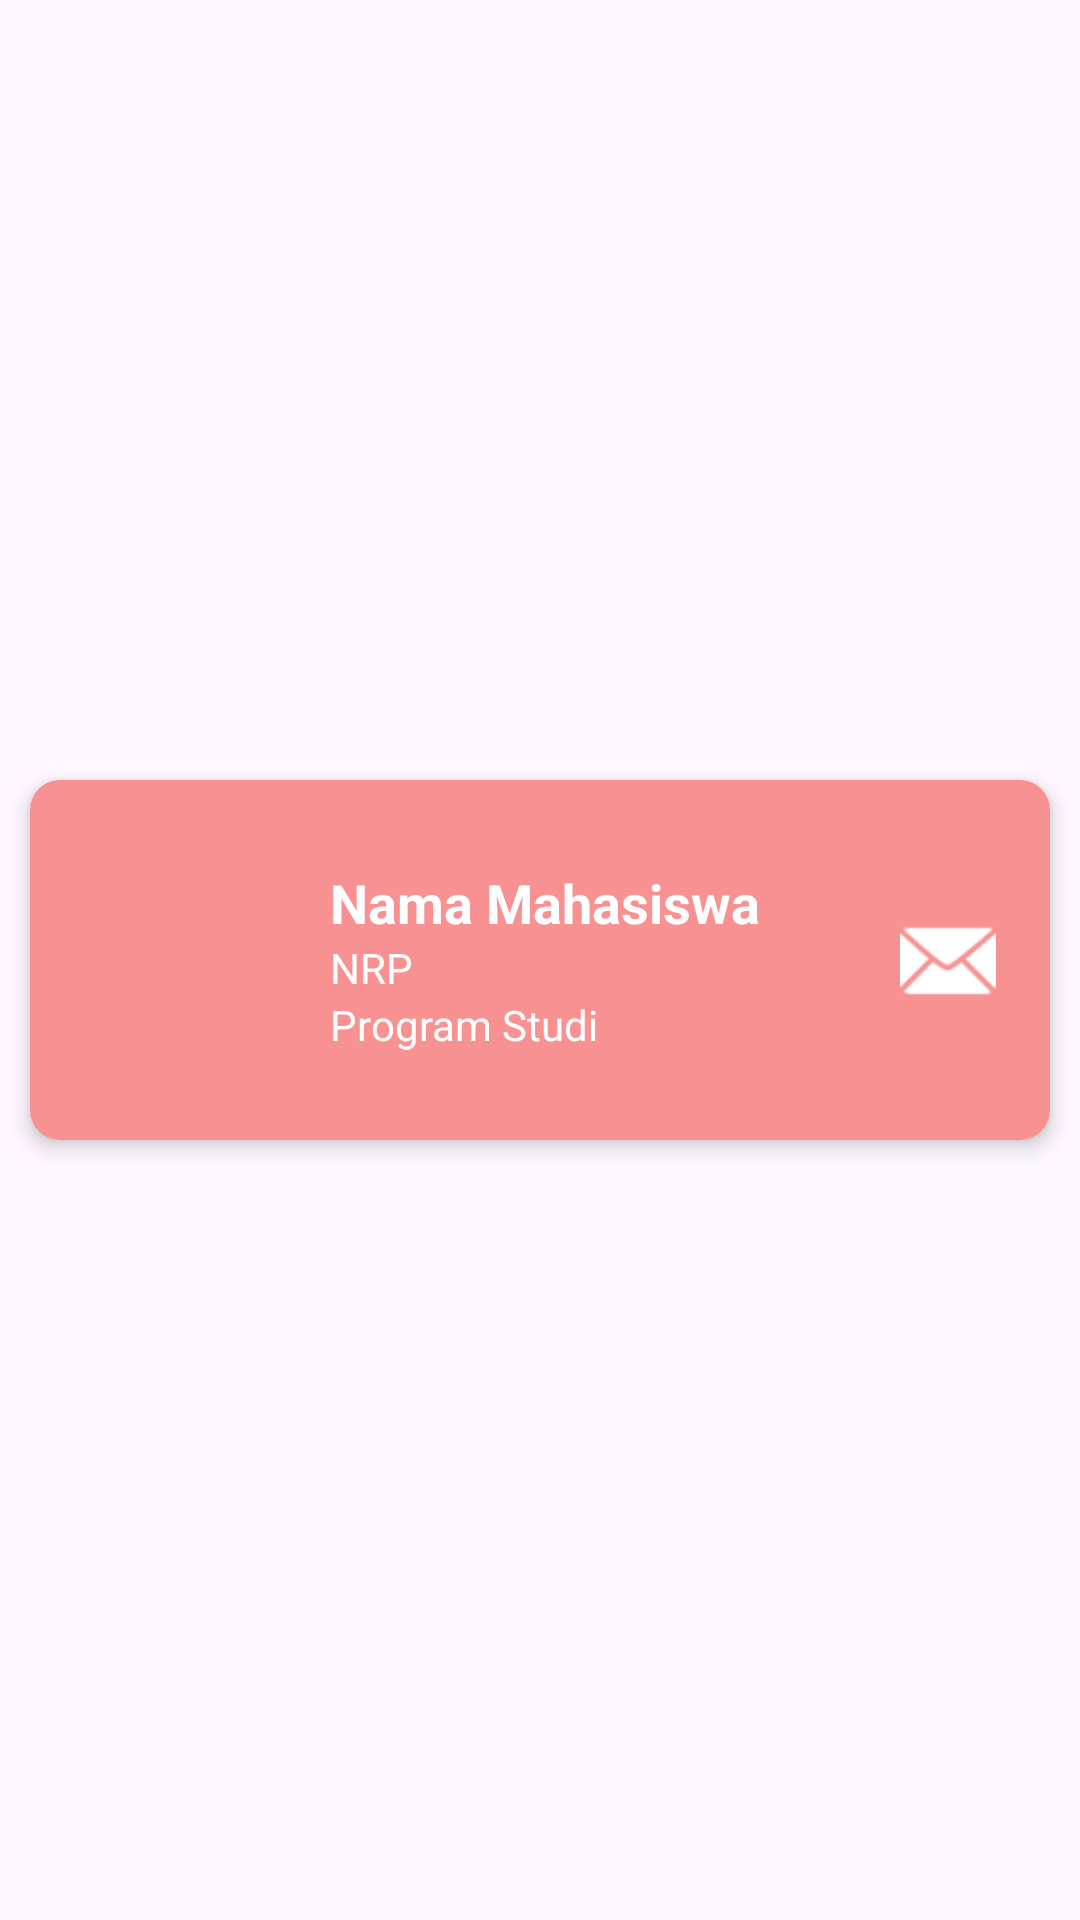

Android layout source for this screen:
<!-- AndroidManifest.xml: application theme Theme.NMP_Project1 -->
<!-- res/layout/myfriend_card.xml -->
<?xml version="1.0" encoding="utf-8"?>
<androidx.constraintlayout.widget.ConstraintLayout xmlns:android="http://schemas.android.com/apk/res/android"
    xmlns:app="http://schemas.android.com/apk/res-auto"
    xmlns:tools="http://schemas.android.com/tools"
    android:layout_width="match_parent"
    android:layout_height="wrap_content">

    <androidx.cardview.widget.CardView
        android:layout_width="match_parent"
        android:layout_height="wrap_content"
        android:layout_margin="10dp"
        app:cardCornerRadius="10dp"
        app:cardElevation="4dp"
        app:layout_constraintBottom_toBottomOf="parent"
        app:layout_constraintEnd_toEndOf="parent"
        app:layout_constraintStart_toStartOf="parent"
        app:layout_constraintTop_toTopOf="parent">

        <LinearLayout
            android:layout_width="match_parent"
            android:layout_height="wrap_content"
            android:background="#F89191"
            android:orientation="horizontal"
            android:padding="10dp"
            android:gravity="center_vertical">

            <ImageView
                android:id="@+id/imgFriend"
                android:layout_width="80dp"
                android:layout_height="100dp"
                android:layout_marginEnd="10dp"
                android:scaleType="centerCrop"
                android:src="@drawable/ic_launcher_background"
                tools:srcCompat="@tools:sample/avatars" />

            <LinearLayout
                android:layout_width="0dp"
                android:layout_height="wrap_content"
                android:layout_weight="1"
                android:orientation="vertical">

                <TextView
                    android:id="@+id/txtFriendNama"
                    android:layout_width="match_parent"
                    android:layout_height="wrap_content"
                    android:text="Nama Mahasiswa"
                    android:textColor="@color/white"
                    android:textSize="18sp"
                    android:textStyle="bold" />

                <TextView
                    android:id="@+id/txtFriendNRP"
                    android:layout_width="match_parent"
                    android:layout_height="wrap_content"
                    android:text="NRP"
                    android:textColor="@color/white"
                    android:textSize="14sp" />
                <TextView
                    android:id="@+id/txtFriendProgram"
                    android:layout_width="match_parent"
                    android:layout_height="wrap_content"
                    android:text="@string/program_studi"
                    android:textColor="@color/white"
                    android:textSize="14sp" />
            </LinearLayout>

            <ImageButton
                android:id="@+id/btnEmail"
                android:layout_width="48dp"
                android:layout_height="48dp"
                android:background="?attr/selectableItemBackgroundBorderless"
                android:src="@android:drawable/ic_dialog_email"
                app:tint="@color/white"
                android:contentDescription="Send Email" />

        </LinearLayout>
    </androidx.cardview.widget.CardView>
</androidx.constraintlayout.widget.ConstraintLayout>
<!-- resources referenced by this layout -->
<resources>
  <color name="white">#FFFFFF</color>
  <string name="program_studi">Program Studi</string>
  <style name="Theme.NMP_Project1" parent="Base.Theme.NMP_Project1" />
  <style name="Base.Theme.NMP_Project1" parent="Theme.Material3.DayNight.NoActionBar">
          
          
      </style>
</resources>
